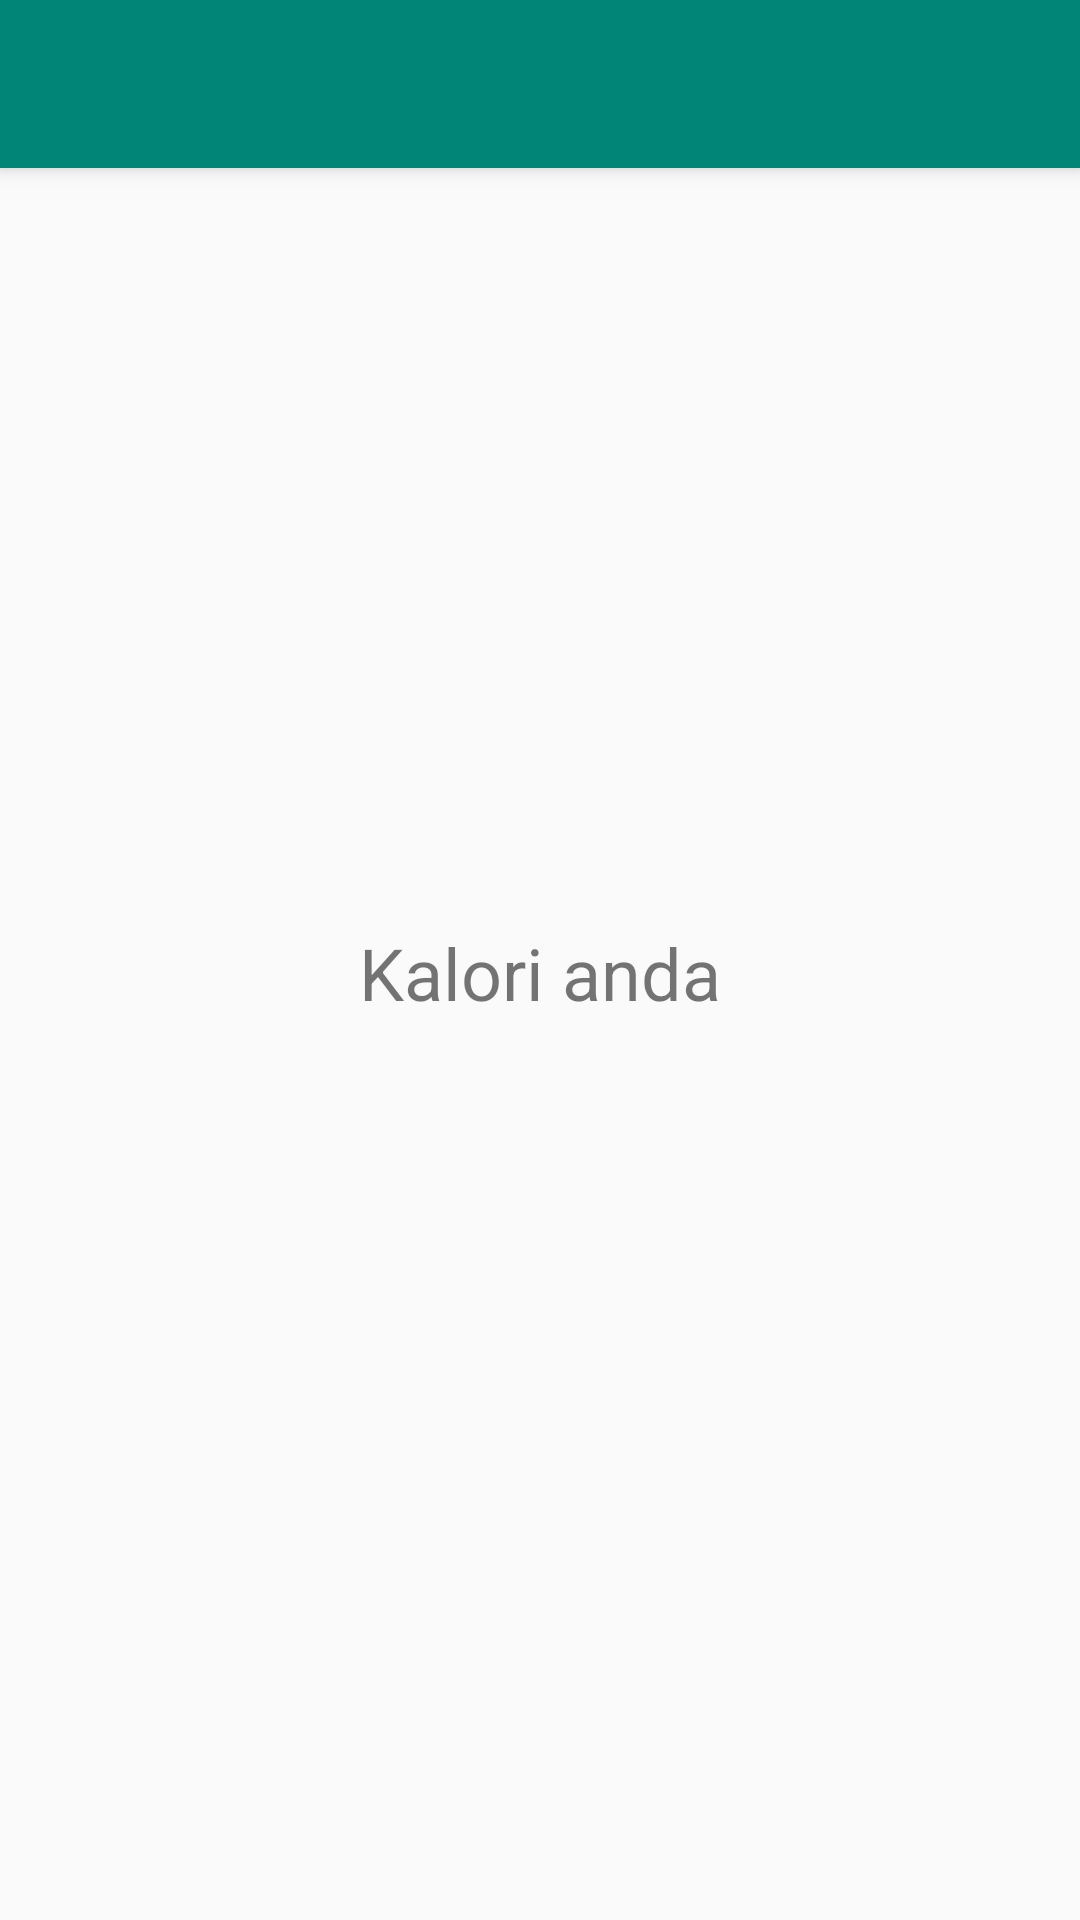

This screen was rendered from an Android layout file. Write that file and the resources it references.
<!-- AndroidManifest.xml: application theme AppTheme -->
<!-- res/layout/activity_dashboard.xml -->
<?xml version="1.0" encoding="utf-8"?>
<android.support.design.widget.CoordinatorLayout xmlns:android="http://schemas.android.com/apk/res/android"
    xmlns:app="http://schemas.android.com/apk/res-auto"
    xmlns:tools="http://schemas.android.com/tools"
    android:layout_width="match_parent"
    android:layout_height="match_parent"
    tools:context=".activity.DashboardActivity">

    <android.support.design.widget.AppBarLayout
        android:layout_width="match_parent"
        android:layout_height="wrap_content"
        android:theme="@style/AppTheme.AppBarOverlay">

        <android.support.v7.widget.Toolbar
            android:id="@+id/toolbar"
            android:layout_width="match_parent"
            android:layout_height="?attr/actionBarSize"
            android:background="?attr/colorPrimary"
            app:popupTheme="@style/AppTheme.PopupOverlay" />

    </android.support.design.widget.AppBarLayout>

    <include layout="@layout/content_dashboard" />

</android.support.design.widget.CoordinatorLayout>
<!-- res/layout/content_dashboard.xml (included above) -->
<?xml version="1.0" encoding="utf-8"?>
<RelativeLayout xmlns:android="http://schemas.android.com/apk/res/android"
    xmlns:app="http://schemas.android.com/apk/res-auto"
    xmlns:tools="http://schemas.android.com/tools"
    android:layout_width="match_parent"
    android:layout_height="match_parent"
    app:layout_behavior="@string/appbar_scrolling_view_behavior"
    tools:context=".activity.DashboardActivity"
    tools:showIn="@layout/activity_dashboard">

    <ScrollView
        android:layout_width="match_parent"
        android:layout_height="match_parent"
        android:scrollbars="vertical">

        <LinearLayout
            android:layout_width="match_parent"
            android:layout_height="wrap_content"
            android:layout_margin="8dp"
            android:gravity="center"
            android:layout_gravity="center"
            android:orientation="vertical">

            <TextView
                android:layout_width="wrap_content"
                android:layout_height="wrap_content"
                android:textSize="24sp"
                android:layout_marginTop="16dp"
                android:text="Kalori anda"/>

            <TextView
                android:id="@+id/_txt_kalori"
                android:layout_width="wrap_content"
                android:layout_height="wrap_content"
                android:textSize="18dp"
                android:layout_marginTop="4dp"
                android:layout_marginBottom="16dp"/>

            <TextView
                android:id="@+id/_txt_id"
                android:layout_width="wrap_content"
                android:layout_height="wrap_content"/>
        </LinearLayout>
    </ScrollView>
</RelativeLayout>
<!-- resources referenced by this layout -->
<resources>
  <style name="AppTheme.AppBarOverlay" parent="ThemeOverlay.AppCompat.Dark.ActionBar" />
  <style name="AppTheme.PopupOverlay" parent="ThemeOverlay.AppCompat.Light" />
  <style name="AppTheme" parent="Theme.AppCompat.Light.DarkActionBar">
          
          <item name="colorPrimary">@color/colorPrimary</item>
          <item name="colorPrimaryDark">@color/colorPrimaryDark</item>
          <item name="colorAccent">@color/colorAccent</item>
      </style>
  <color name="colorPrimary">#008577</color>
  <color name="colorPrimaryDark">#00574B</color>
  <color name="colorAccent">#007bff</color>
</resources>
